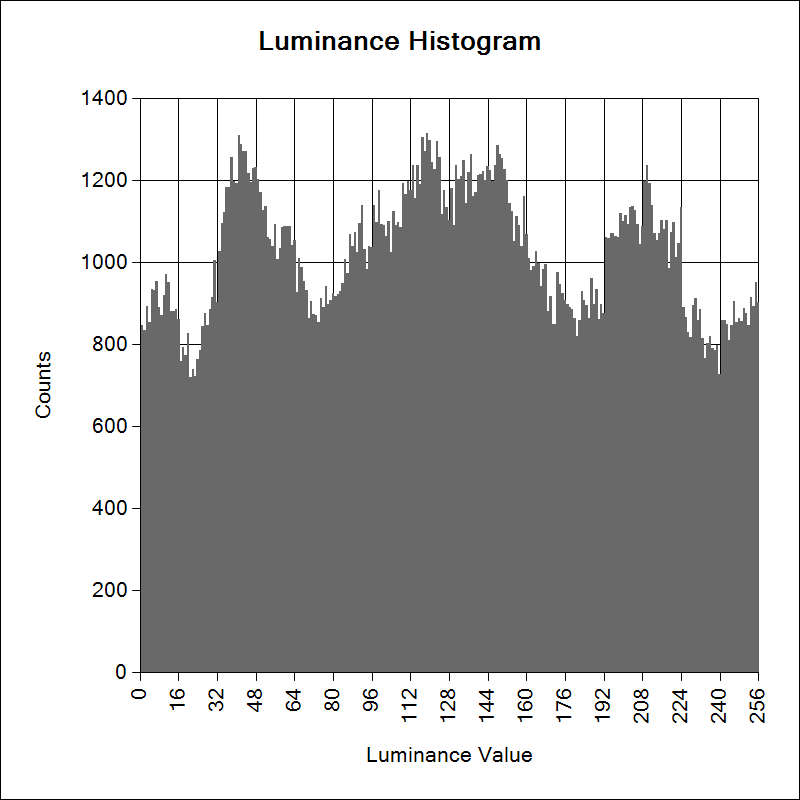

Values plotted in this chart, from the file beside it:
0, 847
1, 834
2, 892
3, 855
4, 935
5, 933
6, 955
7, 890
8, 870
9, 921
10, 972
11, 951
12, 881
13, 880
14, 885
15, 861
16, 760
17, 792
18, 773
19, 828
20, 720
21, 739
22, 723
23, 763
24, 785
25, 844
26, 875
27, 847
28, 886
29, 915
30, 1006
31, 902
32, 1027
33, 1096
34, 1123
35, 1184
36, 1184
37, 1257
38, 1199
39, 1192
40, 1310
41, 1288
42, 1271
43, 1272
44, 1217
45, 1196
46, 1230
47, 1231
48, 1204
49, 1171
50, 1127
51, 1138
52, 1062
53, 1057
54, 1039
55, 1092
56, 1007
57, 1035
58, 1085
59, 1088
60, 1089
... 195 more rows
